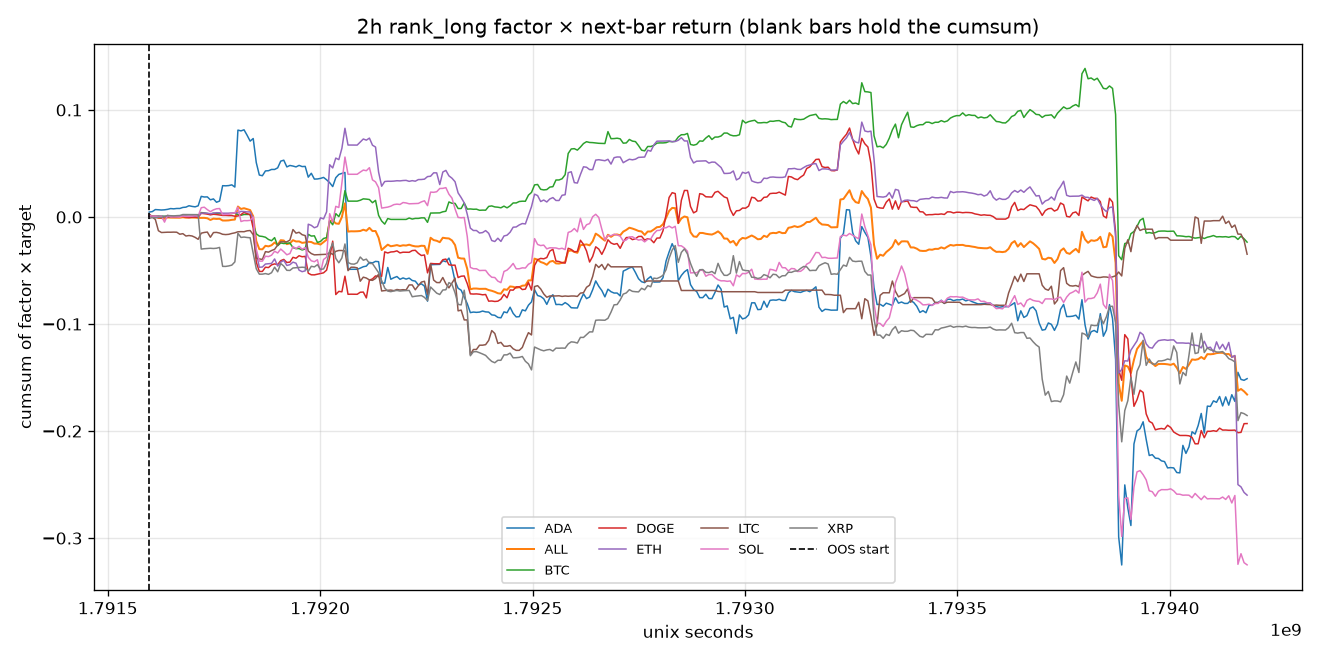

Values plotted in this chart, from the file beside it:
time, time_utc, symbol, factor_name, segment, factor, target, product, cumsum, oos_cumsum, product_sum
1791597600, 2026-10-10T02:00:00Z, BTC, sample_17, oos, 0.3283, 0.002685, 0.0008817, 0.0008817, 0.0008817, 
1791597600, 2026-10-10T02:00:00Z, ETH, sample_17, oos, 0.2006, 0.002648, 0.0005311, 0.0005311, 0.0005311, 
1791597600, 2026-10-10T02:00:00Z, SOL, sample_17, oos, 0.3107, 0.004649, 0.001444, 0.001444, 0.001444, 
1791597600, 2026-10-10T02:00:00Z, XRP, sample_17, oos, -0.2025, 0.006917, -0.001401, -0.001401, -0.001401, 
1791597600, 2026-10-10T02:00:00Z, ADA, sample_17, oos, 0.3623, 0.01268, 0.004596, 0.004596, 0.004596, 
1791597600, 2026-10-10T02:00:00Z, DOGE, sample_17, oos, 0.1832, 0.003604, 0.0006604, 0.0006604, 0.0006604, 
1791597600, 2026-10-10T02:00:00Z, LTC, sample_17, oos, 0.3826, 0.007542, 0.002886, 0.002886, 0.002886, 
1791597600, 2026-10-10T02:00:00Z, ALL, equal_weight_mean, oos, , , 0.001371, 0.001371, 0.001371, 0.009598
1791604800, 2026-10-10T04:00:00Z, BTC, sample_17, oos, 0.3283, -0.0005067, -0.0001664, 0.0007154, 0.0007154, 
1791604800, 2026-10-10T04:00:00Z, ETH, sample_17, oos, 0.2031, -0.0009603, -0.000195, 0.0003361, 0.0003361, 
1791604800, 2026-10-10T04:00:00Z, SOL, sample_17, oos, 0.3408, -0.001905, -0.0006493, 0.0007951, 0.0007951, 
1791604800, 2026-10-10T04:00:00Z, XRP, sample_17, oos, -0.2025, -0.00432, 0.0008748, -0.0005259, -0.0005259, 
1791604800, 2026-10-10T04:00:00Z, ADA, sample_17, oos, 0.3588, 0.001142, 0.0004098, 0.005006, 0.005006, 
1791604800, 2026-10-10T04:00:00Z, DOGE, sample_17, oos, 0.1832, -0.005139, -0.0009416, -0.0002812, -0.0002812, 
1791604800, 2026-10-10T04:00:00Z, LTC, sample_17, oos, 0.3826, -0.00797, -0.003049, -0.0001637, -0.0001637, 
1791604800, 2026-10-10T04:00:00Z, ALL, equal_weight_mean, oos, , , -0.000531, 0.0008402, 0.0008402, -0.003717
1791612000, 2026-10-10T06:00:00Z, BTC, sample_17, oos, 0.3282, 0.0007484, 0.0002456, 0.000961, 0.000961, 
1791612000, 2026-10-10T06:00:00Z, ETH, sample_17, oos, 0.2055, 0.0006408, 0.0001317, 0.0004678, 0.0004678, 
1791612000, 2026-10-10T06:00:00Z, SOL, sample_17, oos, 0.3405, 0.0002727, 9.286081820179122e-05, 0.000888, 0.000888, 
1791612000, 2026-10-10T06:00:00Z, XRP, sample_17, oos, -0.2025, 0.001351, -0.0002737, -0.0007996, -0.0007996, 
1791612000, 2026-10-10T06:00:00Z, ADA, sample_17, oos, 0.3582, 0.005351, 0.001917, 0.006922, 0.006922, 
1791612000, 2026-10-10T06:00:00Z, DOGE, sample_17, oos, 0.1832, 6.964273278087241e-05, 1.2760760226423712e-05, -0.0002684, -0.0002684, 
1791612000, 2026-10-10T06:00:00Z, LTC, sample_17, oos, -1.71, 0.00126, -0.002155, -0.002319, -0.002319, 
1791612000, 2026-10-10T06:00:00Z, ALL, equal_weight_mean, oos, , , -4.1630139838373855e-06, 0.000836, 0.000836, -2.91410978868617e-05
1791619200, 2026-10-10T08:00:00Z, BTC, sample_17, oos, 0.3281, 4.824508503187275e-05, 1.583118631960176e-05, 0.0009768, 0.0009768, 
1791619200, 2026-10-10T08:00:00Z, ETH, sample_17, oos, 0.208, 0.0002001, 4.1632382530206455e-05, 0.0005095, 0.0005095, 
1791619200, 2026-10-10T08:00:00Z, SOL, sample_17, oos, 0.3403, -0.001091, -0.0003711, 0.0005169, 0.0005169, 
1791619200, 2026-10-10T08:00:00Z, XRP, sample_17, oos, -0.2025, -0.002628, 0.0005322, -0.0002674, -0.0002674, 
1791619200, 2026-10-10T08:00:00Z, ADA, sample_17, oos, 0.3577, -0.0005087, -0.000182, 0.00674, 0.00674, 
1791619200, 2026-10-10T08:00:00Z, DOGE, sample_17, oos, 0.1832, -0.002797, -0.0005125, -0.0007809, -0.0007809, 
1791619200, 2026-10-10T08:00:00Z, LTC, sample_17, oos, -3.0, 0.003508, -0.01053, -0.01284, -0.01284, 
1791619200, 2026-10-10T08:00:00Z, ALL, equal_weight_mean, oos, , , -0.001572, -0.0007356, -0.0007356, -0.011
1791626400, 2026-10-10T10:00:00Z, BTC, sample_17, oos, 0.328, -0.0005789, -0.0001899, 0.0007869, 0.0007869, 
1791626400, 2026-10-10T10:00:00Z, ETH, sample_17, oos, 0.2105, 0.0007203, 0.0001516, 0.0006611, 0.0006611, 
1791626400, 2026-10-10T10:00:00Z, SOL, sample_17, oos, 0.3397, 0.0006368, 0.0002163, 0.0007332, 0.0007332, 
1791626400, 2026-10-10T10:00:00Z, XRP, sample_17, oos, -0.2023, 0.0006409, -0.0001296, -0.000397, -0.000397, 
1791626400, 2026-10-10T10:00:00Z, ADA, sample_17, oos, 0.3565, -0.0006656, -0.0002373, 0.006503, 0.006503, 
1791626400, 2026-10-10T10:00:00Z, DOGE, sample_17, oos, 0.1832, 0.000128, 2.3458714801215954e-05, -0.0007575, -0.0007575, 
1791626400, 2026-10-10T10:00:00Z, LTC, sample_17, oos, -3.0, 0.0005644, -0.001693, -0.01454, -0.01454, 
1791626400, 2026-10-10T10:00:00Z, ALL, equal_weight_mean, oos, , , -0.0002655, -0.001001, -0.001001, -0.001859
1791633600, 2026-10-10T12:00:00Z, BTC, sample_3, oos, -0.07593, 0.002751, -0.0002089, 0.000578, 0.000578, 
1791633600, 2026-10-10T12:00:00Z, ETH, sample_3, oos, -0.06016, 0.005039, -0.0003031, 0.000358, 0.000358, 
1791633600, 2026-10-10T12:00:00Z, SOL, sample_3, oos, -1.109, 0.005, -0.005548, -0.004815, -0.004815, 
1791633600, 2026-10-10T12:00:00Z, XRP, sample_3, oos, 0.3424, 0.002206, 0.0007553, 0.0003583, 0.0003583, 
1791633600, 2026-10-10T12:00:00Z, ADA, sample_3, oos, -0.1001, -0.001841, 0.0001843, 0.006687, 0.006687, 
1791633600, 2026-10-10T12:00:00Z, DOGE, sample_3, oos, 0.2339, 0.003549, 0.0008303, 7.281072205966583e-05, 7.281072205966583e-05, 
1791633600, 2026-10-10T12:00:00Z, LTC, sample_3, oos, 0.03204, 0.005406, 0.0001732, -0.01436, -0.01436, 
1791633600, 2026-10-10T12:00:00Z, ALL, equal_weight_mean, oos, , , -0.0005881, -0.001589, -0.001589, -0.004117
1791640800, 2026-10-10T14:00:00Z, BTC, sample_3, oos, -0.09615, 0.0007702, -7.40548868679946e-05, 0.0005039, 0.0005039, 
1791640800, 2026-10-10T14:00:00Z, ETH, sample_3, oos, -0.0456, -0.001751, 7.98389554540737e-05, 0.0004378, 0.0004378, 
1791640800, 2026-10-10T14:00:00Z, SOL, sample_3, oos, -1.325, -0.004885, 0.006472, 0.001657, 0.001657, 
1791640800, 2026-10-10T14:00:00Z, XRP, sample_3, oos, -0.3905, -0.002556, 0.0009983, 0.001357, 0.001357, 
1791640800, 2026-10-10T14:00:00Z, ADA, sample_3, oos, -0.1664, -0.002591, 0.0004312, 0.007119, 0.007119, 
1791640800, 2026-10-10T14:00:00Z, DOGE, sample_3, oos, -0.05707, -0.001554, 8.86808516440539e-05, 0.0001615, 0.0001615, 
1791640800, 2026-10-10T14:00:00Z, LTC, sample_3, oos, -0.2532, -0.0005299, 0.0001342, -0.01423, -0.01423, 
1791640800, 2026-10-10T14:00:00Z, ALL, equal_weight_mean, oos, , , 0.001161, -0.0004278, -0.0004278, 0.00813
1791648000, 2026-10-10T16:00:00Z, BTC, sample_3, oos, -0.04284, -0.0003127, 1.3394195211664392e-05, 0.0005173, 0.0005173, 
1791648000, 2026-10-10T16:00:00Z, ETH, sample_3, oos, -0.0162, 0.002272, -3.680194953362047e-05, 0.000401, 0.000401, 
1791648000, 2026-10-10T16:00:00Z, SOL, sample_3, oos, -0.3994, 0.004, -0.001598, 5.929094824095888e-05, 5.929094824095888e-05, 
1791648000, 2026-10-10T16:00:00Z, XRP, sample_3, oos, -0.2008, 0.0009255, -0.0001858, 0.001171, 0.001171, 
... 2,820 more rows
